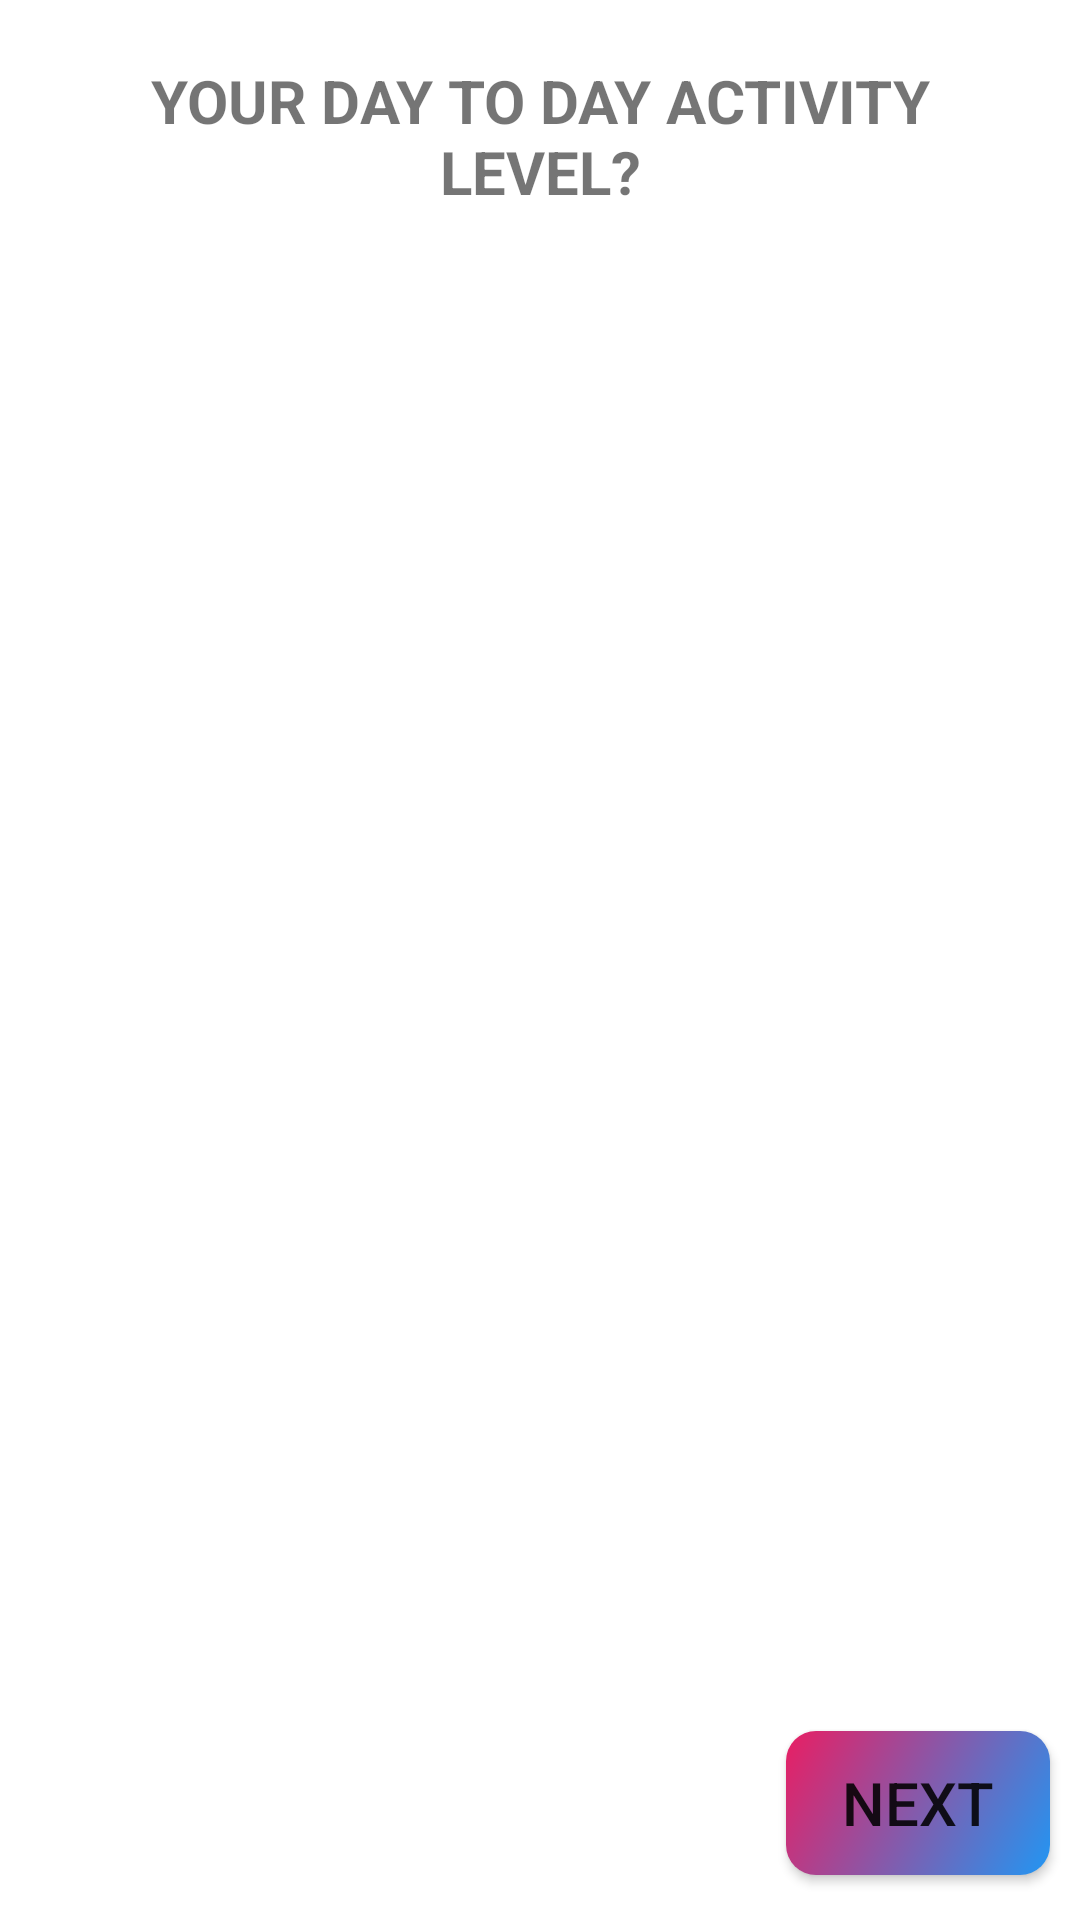

Write the Android layout XML for this screen, with the resource values it uses.
<!-- AndroidManifest.xml: application theme Theme.WorkOut -->
<!-- res/layout/fragment_activity_level.xml -->
<?xml version="1.0" encoding="utf-8"?>
<RelativeLayout xmlns:android="http://schemas.android.com/apk/res/android"
    xmlns:tools="http://schemas.android.com/tools"
    android:layout_width="match_parent"
    android:layout_height="match_parent"
    tools:context=".filter.ActivityLevelFragment">

    <TextView
        android:id="@+id/activity_level_title"
        android:layout_width="match_parent"
        android:layout_height="wrap_content"
        android:text="@string/your_day_to_day_activity_level"
        android:textAllCaps="true"
        android:textSize="20sp"
        android:textStyle="bold"
        android:layout_margin="20dp"
        android:gravity="center_horizontal"/>

    <ListView
        android:layout_width="match_parent"
        android:layout_height="wrap_content"
        android:layout_below="@id/activity_level_title"
        android:divider="@android:color/transparent"
        android:dividerHeight="10.0sp"
        android:id="@+id/Activity_level_list"
        android:layout_margin="10dp"/>

    <Button
        android:id="@+id/move_next"
        android:layout_width="wrap_content"
        android:layout_height="wrap_content"
        android:text="@string/next"
        android:textSize="20sp"
        android:background="@drawable/button_background"
        android:layout_alignParentBottom="true"
        android:layout_alignParentEnd="true"
        android:layout_marginEnd="10dp"
        android:layout_marginBottom="15dp"/>

</RelativeLayout>
<!-- resources referenced by this layout -->
<resources>
  <!-- drawable button_background (drawable) -->
  <?xml version="1.0" encoding="utf-8"?>
  <shape xmlns:android="http://schemas.android.com/apk/res/android"
      android:shape="rectangle">
  
      <corners
          android:radius="10dp"/>
  
      <gradient
          android:startColor="#2196F3"
          android:endColor="#E91E63"
          android:angle="135"
          android:type="linear"/>
  </shape>
  <string name="next">Next</string>
  <string name="your_day_to_day_activity_level">Your day to day activity level?</string>
  <style name="Theme.WorkOut" parent="Theme.MaterialComponents.DayNight.NoActionBar">
          
          <item name="colorPrimary">@color/purple_500</item>
          <item name="colorPrimaryVariant">@color/purple_700</item>
          <item name="colorOnPrimary">@color/white</item>
          
          <item name="colorSecondary">@color/teal_200</item>
          <item name="colorSecondaryVariant">@color/teal_700</item>
          <item name="colorOnSecondary">@color/black</item>
          
          <item name="android:statusBarColor">?attr/colorPrimaryVariant</item>
          
      </style>
  <color name="purple_500">#FF6200EE</color>
  <color name="purple_700">#FF3700B3</color>
  <color name="white">#FFFFFFFF</color>
  <color name="teal_200">#FF03DAC5</color>
  <color name="teal_700">#FF018786</color>
  <color name="black">#FF000000</color>
</resources>
